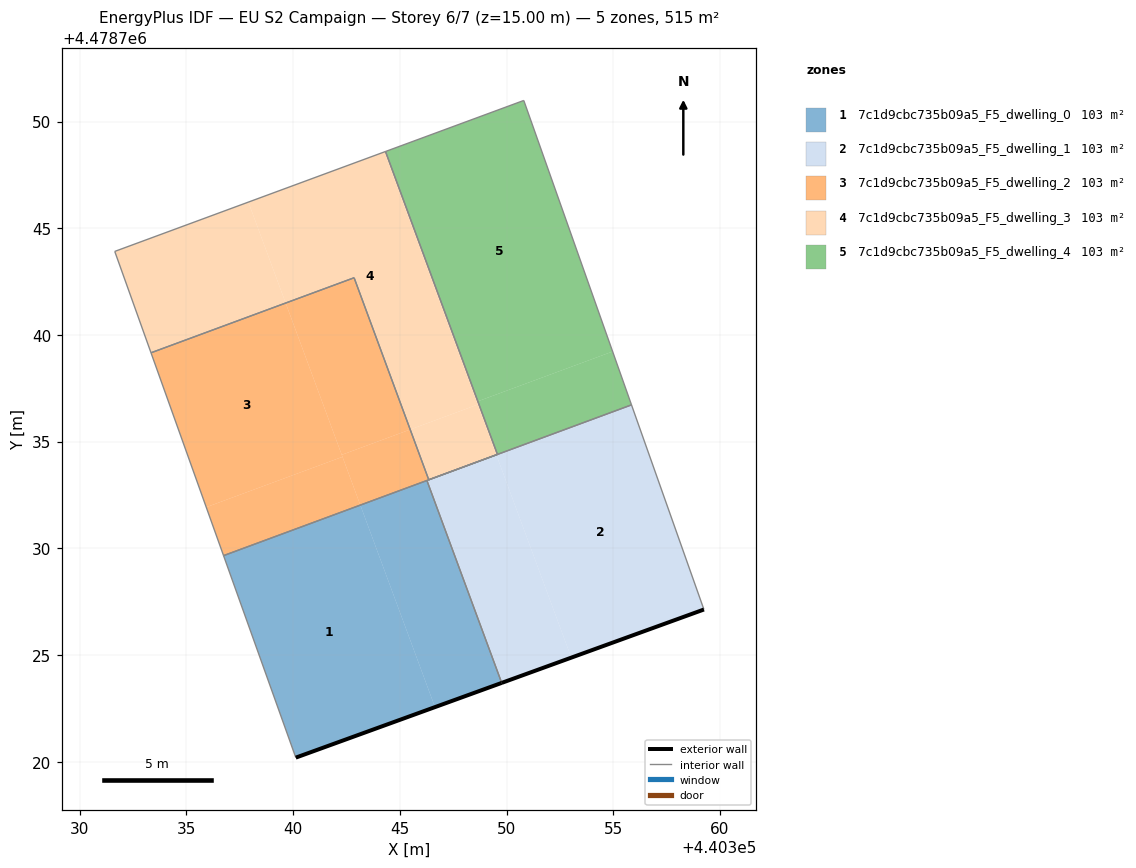
=== STOREY PLAN SPEC (per zone: floor XY polygon, exterior-wall plan segments, windows/doors) ===
zone 1: 7c1d9cbc735b09a5_F5_dwelling_0  (103.0 m²)
  floor: (440346.65, 4478722.56) (440343.15, 4478732.02) (440336.74, 4478729.66) (440340.13, 4478720.19)
  floor: (440349.78, 4478723.69) (440346.27, 4478733.18) (440343.15, 4478732.02) (440346.65, 4478722.56)
  exterior wall: (440349.78, 4478723.69) – (440340.13, 4478720.19)  [10.3 m]
  interior walls: 3
zone 2: 7c1d9cbc735b09a5_F5_dwelling_1  (103.0 m²)
  floor: (440359.25, 4478727.13) (440355.86, 4478736.72) (440349.52, 4478734.38) (440353.04, 4478724.88)
  floor: (440353.04, 4478724.88) (440349.52, 4478734.38) (440346.27, 4478733.18) (440349.78, 4478723.69)
  exterior wall: (440359.25, 4478727.13) – (440349.78, 4478723.69)  [10.1 m]
  interior walls: 4
zone 3: 7c1d9cbc735b09a5_F5_dwelling_2  (103.0 m²)
  floor: (440346.36, 4478733.21) (440345.49, 4478735.57) (440342.28, 4478734.38) (440343.15, 4478732.02)
  floor: (440342.31, 4478734.29) (440339.65, 4478741.49) (440333.34, 4478739.16) (440335.93, 4478731.93)
  floor: (440343.15, 4478732.02) (440342.31, 4478734.29) (440335.93, 4478731.93) (440336.74, 4478729.66)
  floor: (440345.49, 4478735.57) (440342.86, 4478742.68) (440339.65, 4478741.49) (440342.28, 4478734.38)
  interior walls: 6
zone 4: 7c1d9cbc735b09a5_F5_dwelling_3  (103.0 m²)
  floor: (440348.65, 4478736.74) (440344.28, 4478748.58) (440337.90, 4478746.22) (440339.65, 4478741.49) (440342.86, 4478742.68) (440345.49, 4478735.57)
  floor: (440349.52, 4478734.38) (440348.65, 4478736.74) (440345.49, 4478735.57) (440346.36, 4478733.21)
  floor: (440349.58, 4478734.40) (440344.33, 4478748.59) (440344.28, 4478748.58) (440349.52, 4478734.38)
  floor: (440339.65, 4478741.49) (440337.90, 4478746.22) (440331.64, 4478743.91) (440333.34, 4478739.16)
  interior walls: 6
zone 5: 7c1d9cbc735b09a5_F5_dwelling_4  (103.0 m²)
  floor: (440354.97, 4478739.22) (440350.81, 4478750.99) (440344.33, 4478748.59) (440348.66, 4478736.89)
  floor: (440355.86, 4478736.72) (440354.97, 4478739.22) (440348.66, 4478736.89) (440349.58, 4478734.40)
  interior walls: 4

=== DERIVED (storey summary) ===
Building: EU S2 Campaign
Storey: 6 of 7  (floor level z = 15.00 m)
Storey gross floor area: 514.8 m²
Zones on this storey: 5
  - 7c1d9cbc735b09a5_F5_dwelling_0: floor 103.0 m²; exterior wall 10.3 m (30.8 m²); WWR 0.0%
  - 7c1d9cbc735b09a5_F5_dwelling_1: floor 103.0 m²; exterior wall 10.1 m (30.2 m²); WWR 0.0%
  - 7c1d9cbc735b09a5_F5_dwelling_2: floor 103.0 m²
  - 7c1d9cbc735b09a5_F5_dwelling_3: floor 103.0 m²
  - 7c1d9cbc735b09a5_F5_dwelling_4: floor 103.0 m²
Zone adjacency (shared interzone walls):
  - 7c1d9cbc735b09a5_F5_dwelling_0 ↔ 7c1d9cbc735b09a5_F5_dwelling_1
  - 7c1d9cbc735b09a5_F5_dwelling_0 ↔ 7c1d9cbc735b09a5_F5_dwelling_2
  - 7c1d9cbc735b09a5_F5_dwelling_1 ↔ 7c1d9cbc735b09a5_F5_dwelling_2
  - 7c1d9cbc735b09a5_F5_dwelling_1 ↔ 7c1d9cbc735b09a5_F5_dwelling_4
  - 7c1d9cbc735b09a5_F5_dwelling_2 ↔ 7c1d9cbc735b09a5_F5_dwelling_3
  - 7c1d9cbc735b09a5_F5_dwelling_3 ↔ 7c1d9cbc735b09a5_F5_dwelling_4